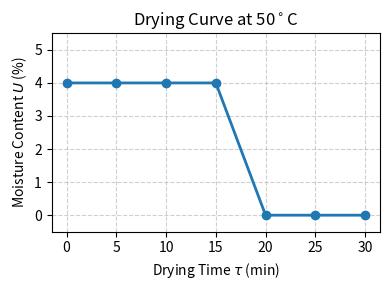
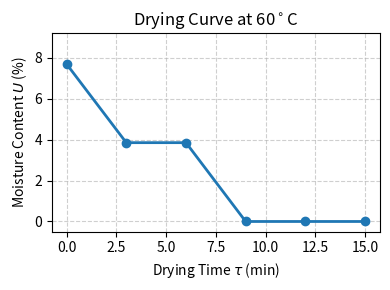
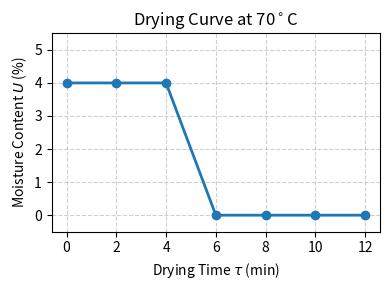

Reproduce these figures in Python, in order.
import numpy as np
import matplotlib.pyplot as plt
import os

os.makedirs('Images', exist_ok=True)

tau_50 = [0, 5, 10, 15, 20, 25, 30]
U_50 = [4.00, 4.00, 4.00, 4.00, 0.00, 0.00, 0.00]

tau_60 = [0, 3, 6, 9, 12, 15]
U_60 = [7.69, 3.85, 3.85, 0.00, 0.00, 0.00]

tau_70 = [0, 2, 4, 6, 8, 10, 12]
U_70 = [4.00, 4.00, 4.00, 0.00, 0.00, 0.00, 0.00]

def plot_curve(tau, U, temp, filename):
    plt.figure(figsize=(4, 3))
    plt.plot(tau, U, 'o-', color='#1f77b4', linewidth=2, markersize=6)
    plt.title(f'Drying Curve at {temp}$^\\circ$C')
    plt.xlabel('Drying Time $\\tau$ (min)')
    plt.ylabel('Moisture Content $U$ (%)')
    plt.grid(True, linestyle='--', alpha=0.6)
    plt.ylim(-0.5, max(U) + 1.5)
    plt.tight_layout()
    plt.savefig(filename)
    plt.close()

plot_curve(tau_50, U_50, 50, 'Images/exp_curve_50.pdf')
plot_curve(tau_60, U_60, 60, 'Images/exp_curve_60.pdf')
plot_curve(tau_70, U_70, 70, 'Images/exp_curve_70.pdf')
